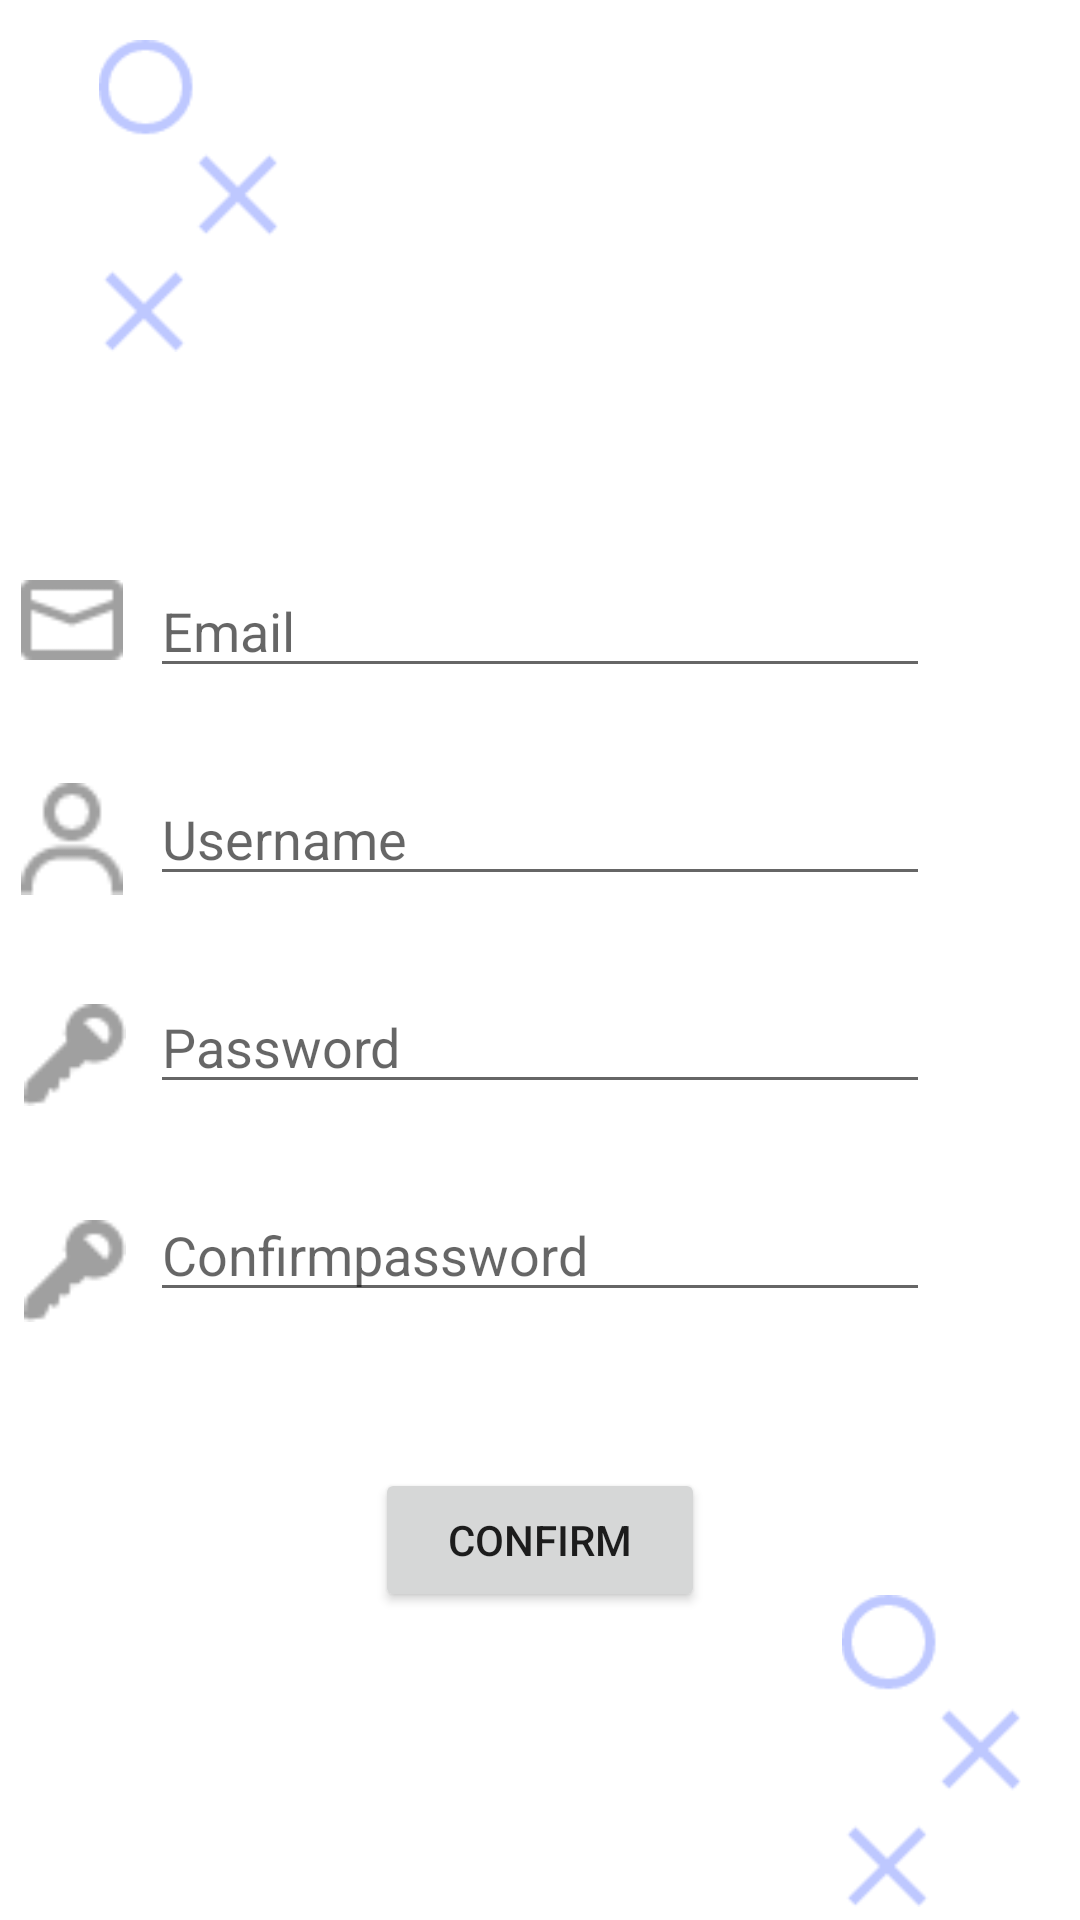

Layout XML and referenced resources for this Android screen:
<!-- AndroidManifest.xml: application theme Theme.Tictactoe2 -->
<!-- res/layout/activity_register.xml -->
<?xml version="1.0" encoding="utf-8"?>
<androidx.constraintlayout.widget.ConstraintLayout xmlns:android="http://schemas.android.com/apk/res/android"
    xmlns:app="http://schemas.android.com/apk/res-auto"
    xmlns:tools="http://schemas.android.com/tools"
    android:layout_width="match_parent"
    android:layout_height="match_parent"
    tools:context=".Register">

    <ImageView
        android:id="@+id/imageView9"
        android:layout_width="99dp"
        android:layout_height="104dp"
        android:src="@drawable/xo"
        app:layout_constraintBottom_toBottomOf="parent"
        app:layout_constraintEnd_toEndOf="parent"
        app:layout_constraintHorizontal_bias="1.0"
        app:layout_constraintStart_toStartOf="parent"
        app:layout_constraintTop_toTopOf="parent"
        app:layout_constraintVertical_bias="0.992" />

    <ImageView
        android:id="@+id/imageView11"
        android:layout_width="99dp"
        android:layout_height="104dp"
        android:src="@drawable/xo"
        app:layout_constraintBottom_toBottomOf="parent"
        app:layout_constraintEnd_toEndOf="parent"
        app:layout_constraintHorizontal_bias="0.051"
        app:layout_constraintStart_toStartOf="parent"
        app:layout_constraintTop_toTopOf="parent"
        app:layout_constraintVertical_bias="0.025" />

    <ImageView
        android:id="@+id/imageView7"
        android:layout_width="34dp"
        android:layout_height="44dp"
        android:layout_marginStart="4dp"
        android:layout_marginTop="28dp"
        android:src="@drawable/key"
        app:layout_constraintEnd_toStartOf="@+id/Conpass"
        app:layout_constraintHorizontal_bias="0.333"
        app:layout_constraintStart_toStartOf="parent"
        app:layout_constraintTop_toBottomOf="@+id/imageView6" />

    <EditText
        android:id="@+id/Email"
        android:layout_width="match_parent"
        android:layout_height="wrap_content"
        android:layout_marginStart="50dp"
        android:layout_marginTop="188dp"
        android:layout_marginEnd="50dp"
        android:hint="Email"
        android:inputType="textEmailAddress"
        app:layout_constraintEnd_toEndOf="parent"
        app:layout_constraintHorizontal_bias="0.0"
        app:layout_constraintStart_toStartOf="parent"
        app:layout_constraintTop_toTopOf="parent" />

    <EditText
        android:id="@+id/Regisuser"
        android:layout_width="match_parent"
        android:layout_height="wrap_content"
        android:layout_marginStart="50dp"
        android:layout_marginTop="28dp"
        android:layout_marginEnd="50dp"
        android:hint="Username"
        android:inputType="textPersonName"
        app:layout_constraintEnd_toEndOf="parent"
        app:layout_constraintHorizontal_bias="0.0"
        app:layout_constraintStart_toStartOf="parent"
        app:layout_constraintTop_toBottomOf="@+id/Email" />

    <EditText
        android:id="@+id/Regispass"
        android:layout_width="match_parent"
        android:layout_height="wrap_content"
        android:layout_marginStart="50dp"
        android:layout_marginTop="28dp"
        android:layout_marginEnd="50dp"
        android:hint="Password"
        android:inputType="textPassword"
        app:layout_constraintEnd_toEndOf="parent"
        app:layout_constraintHorizontal_bias="0.0"
        app:layout_constraintStart_toStartOf="parent"
        app:layout_constraintTop_toBottomOf="@+id/Regisuser" />

    <EditText
        android:id="@+id/Conpass"
        android:layout_width="match_parent"
        android:layout_height="wrap_content"
        android:layout_marginStart="50dp"
        android:layout_marginTop="28dp"
        android:layout_marginEnd="50dp"
        android:hint="Confirmpassword"
        android:inputType="textPassword"
        app:layout_constraintEnd_toEndOf="parent"
        app:layout_constraintHorizontal_bias="0.0"
        app:layout_constraintStart_toStartOf="parent"
        app:layout_constraintTop_toBottomOf="@+id/Regispass" />

    <Button
        android:id="@+id/Regisbtn"
        android:layout_width="match_parent"
        android:layout_height="wrap_content"
        android:layout_marginStart="125dp"
        android:layout_marginTop="52dp"
        android:layout_marginEnd="125dp"
        android:text="Confirm"
        app:layout_constraintEnd_toEndOf="parent"
        app:layout_constraintHorizontal_bias="0.0"
        app:layout_constraintStart_toStartOf="parent"
        app:layout_constraintTop_toBottomOf="@+id/Conpass" />

    <ImageView
        android:id="@+id/imageView4"
        android:layout_width="34dp"
        android:layout_height="44dp"
        android:src="@drawable/mail"
        app:layout_constraintBottom_toTopOf="@+id/Regisuser"
        app:layout_constraintEnd_toStartOf="@+id/Email"
        app:layout_constraintHorizontal_bias="0.437"
        app:layout_constraintStart_toStartOf="parent"
        app:layout_constraintTop_toTopOf="parent"
        app:layout_constraintVertical_bias="0.866" />

    <ImageView
        android:id="@+id/imageView5"
        android:layout_width="34dp"
        android:layout_height="44dp"
        android:layout_marginTop="28dp"
        android:src="@drawable/user"
        app:layout_constraintBottom_toTopOf="@+id/Regispass"
        app:layout_constraintEnd_toStartOf="@+id/Regisuser"
        app:layout_constraintHorizontal_bias="0.437"
        app:layout_constraintStart_toStartOf="parent"
        app:layout_constraintTop_toBottomOf="@+id/imageView4"
        app:layout_constraintVertical_bias="0.033" />

    <ImageView
        android:id="@+id/imageView6"
        android:layout_width="34dp"
        android:layout_height="44dp"
        android:layout_marginTop="28dp"
        android:src="@drawable/key"
        app:layout_constraintEnd_toStartOf="@+id/Regispass"
        app:layout_constraintStart_toStartOf="parent"
        app:layout_constraintTop_toBottomOf="@+id/imageView5" />

</androidx.constraintlayout.widget.ConstraintLayout>
<!-- resources referenced by this layout -->
<resources>
  <!-- drawable key: png bitmap (drawable-xxxhdpi, 432 bytes) -->
  <!-- drawable mail: png bitmap (drawable-xxxhdpi, 338 bytes) -->
  <!-- drawable user: png bitmap (drawable-xxxhdpi, 475 bytes) -->
  <!-- drawable xo: png bitmap (drawable-xxxhdpi, 1369 bytes) -->
  <style name="Theme.Tictactoe2" parent="Theme.MaterialComponents.DayNight.NoActionBar">
          
          <item name="colorPrimary">@color/purple_500</item>
          <item name="colorPrimaryVariant">@color/purple_700</item>
          <item name="colorOnPrimary">@color/white</item>
          
          <item name="colorSecondary">@color/teal_200</item>
          <item name="colorSecondaryVariant">@color/teal_700</item>
          <item name="colorOnSecondary">@color/black</item>
          
          <item name="android:statusBarColor" tools:targetApi="l">?attr/colorPrimaryVariant</item>
          
      </style>
  <!-- not gathered from this repository: default colours our renderer supplied (Android Studio template values) -->
  <color name="purple_500">#FF6200EE</color>
  <color name="purple_700">#FF3700B3</color>
  <color name="teal_200">#FF03DAC5</color>
  <color name="teal_700">#FF018786</color>
  <color name="black">#FF000000</color>
  <color name="white">#FFFFFFFF</color>
</resources>
